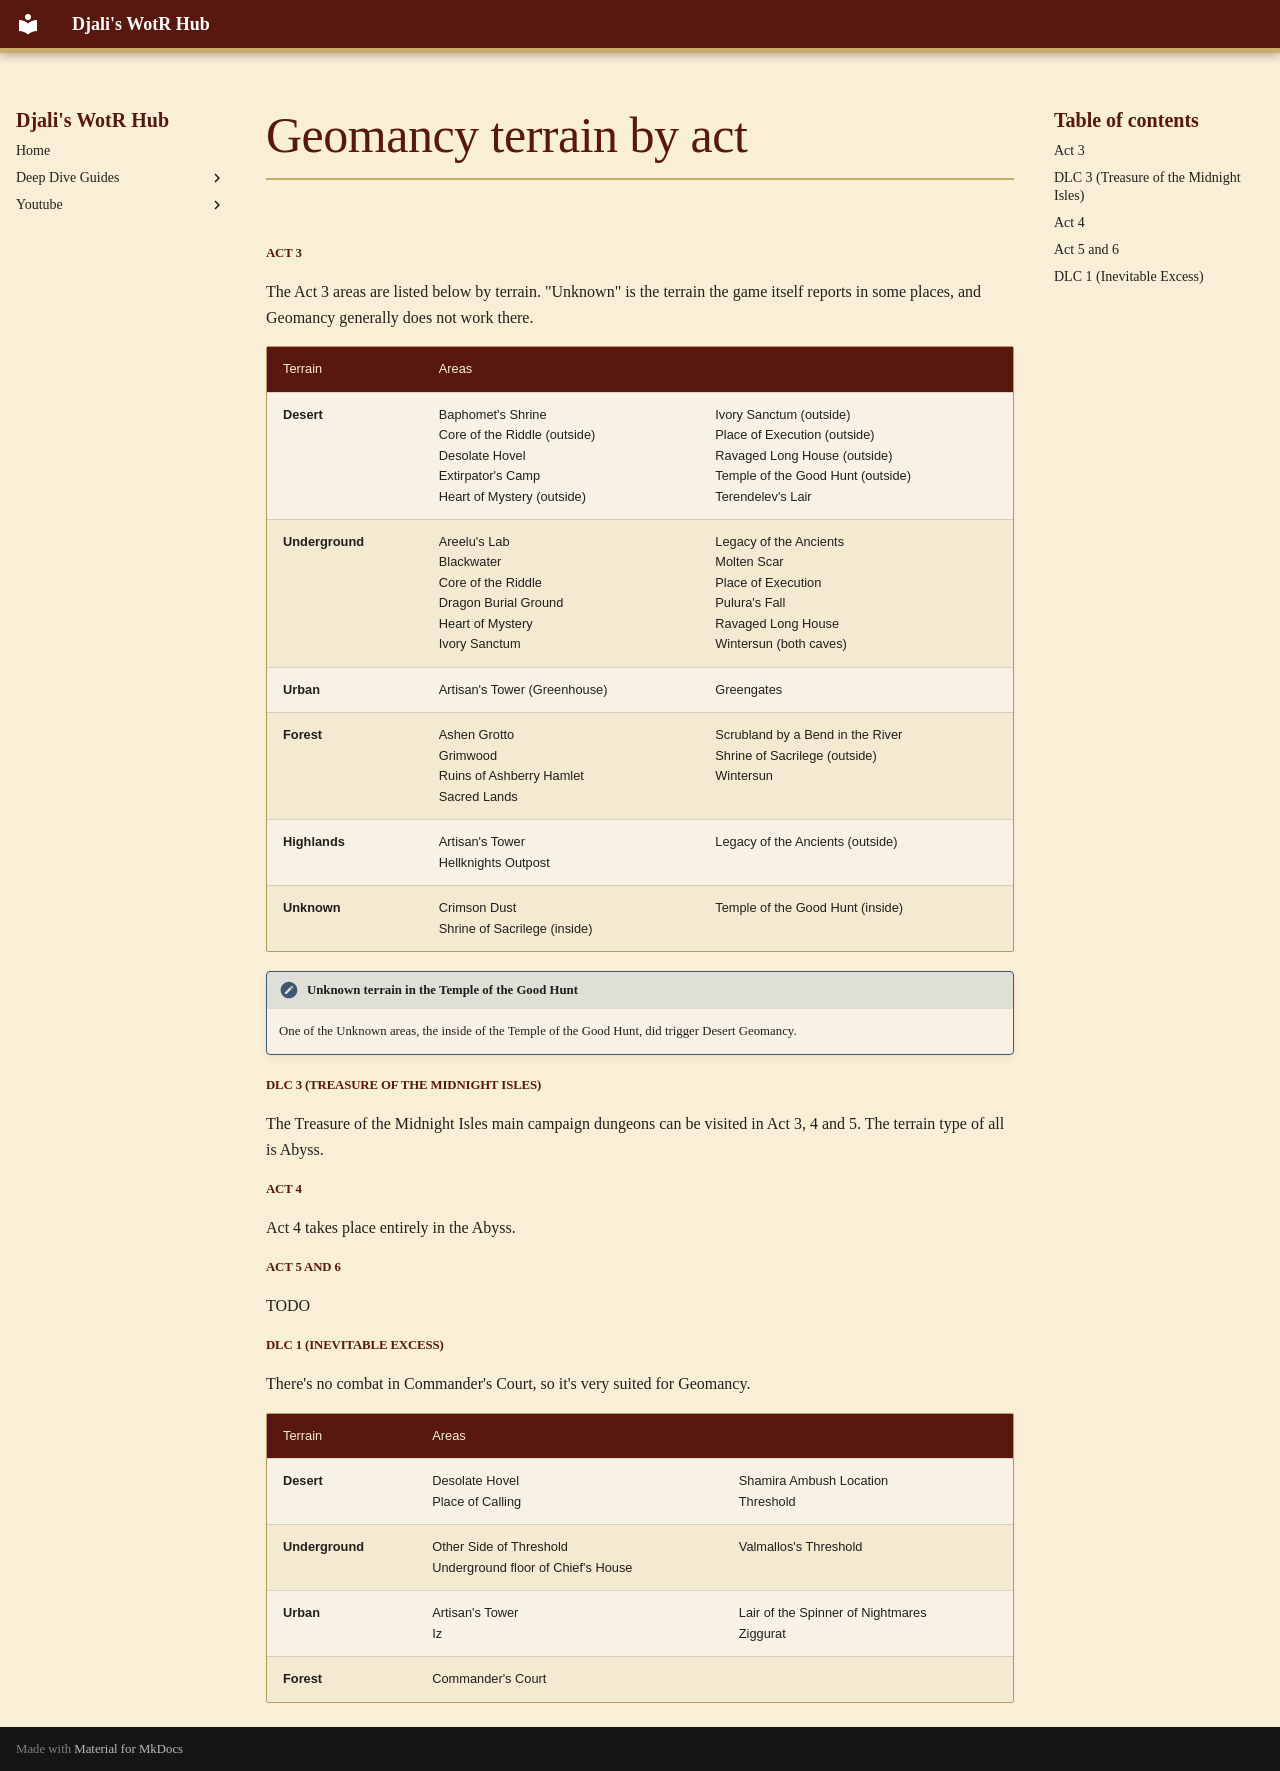

repository: djaliplays/djali-wrath-of-the-righteous-hub · page: Guides/CaveFangs/_includes/geomancy_terrain_by_act/index.html · generator: mkdocs

##### Act 3 { #geomancy-terrain-act-3 }

The Act 3 areas are listed below by terrain. "Unknown" is the terrain the game itself reports in some places, and Geomancy generally does not work there.

| Terrain | Areas | |
|---|---|---|
| **Desert** | Baphomet's Shrine<br>Core of the Riddle (outside)<br>Desolate Hovel<br>Extirpator's Camp<br>Heart of Mystery (outside) | Ivory Sanctum (outside)<br>Place of Execution (outside)<br>Ravaged Long House (outside)<br>Temple of the Good Hunt (outside)<br>Terendelev's Lair |
| **Underground** | Areelu's Lab<br>Blackwater<br>Core of the Riddle<br>Dragon Burial Ground<br>Heart of Mystery<br>Ivory Sanctum | Legacy of the Ancients<br>Molten Scar<br>Place of Execution<br>Pulura's Fall<br>Ravaged Long House<br>Wintersun (both caves) |
| **Urban** | Artisan's Tower (Greenhouse) | Greengates |
| **Forest** | Ashen Grotto<br>Grimwood<br>Ruins of Ashberry Hamlet<br>Sacred Lands | Scrubland by a Bend in the River<br>Shrine of Sacrilege (outside)<br>Wintersun |
| **Highlands** | Artisan's Tower<br>Hellknights Outpost | Legacy of the Ancients (outside) |
| **Unknown** | Crimson Dust<br>Shrine of Sacrilege (inside) | Temple of the Good Hunt (inside) |

!!! note "Unknown terrain in the Temple of the Good Hunt"
    One of the Unknown areas, the inside of the Temple of the Good Hunt, did trigger Desert Geomancy.

##### DLC 3 (Treasure of the Midnight Isles)

The Treasure of the Midnight Isles main campaign dungeons can be visited in Act 3, 4 and 5.
The terrain type of all is Abyss.

##### Act 4 { #geomancy-terrain-act-4 }

Act 4 takes place entirely in the Abyss.

##### Act 5 and 6 { #geomancy-terrain-act-4 }

TODO

##### DLC 1 (Inevitable Excess)

There's no combat in Commander's Court, so it's very suited for Geomancy. 

| Terrain | Areas | |
|---|---|---|
| **Desert** | Desolate Hovel<br>Place of Calling | Shamira Ambush Location<br>Threshold |
| **Underground** | Other Side of Threshold<br>Underground floor of Chief's House | Valmallos's Threshold |
| **Urban** | Artisan's Tower<br>Iz | Lair of the Spinner of Nightmares<br>Ziggurat |
| **Forest** | Commander's Court |  |
